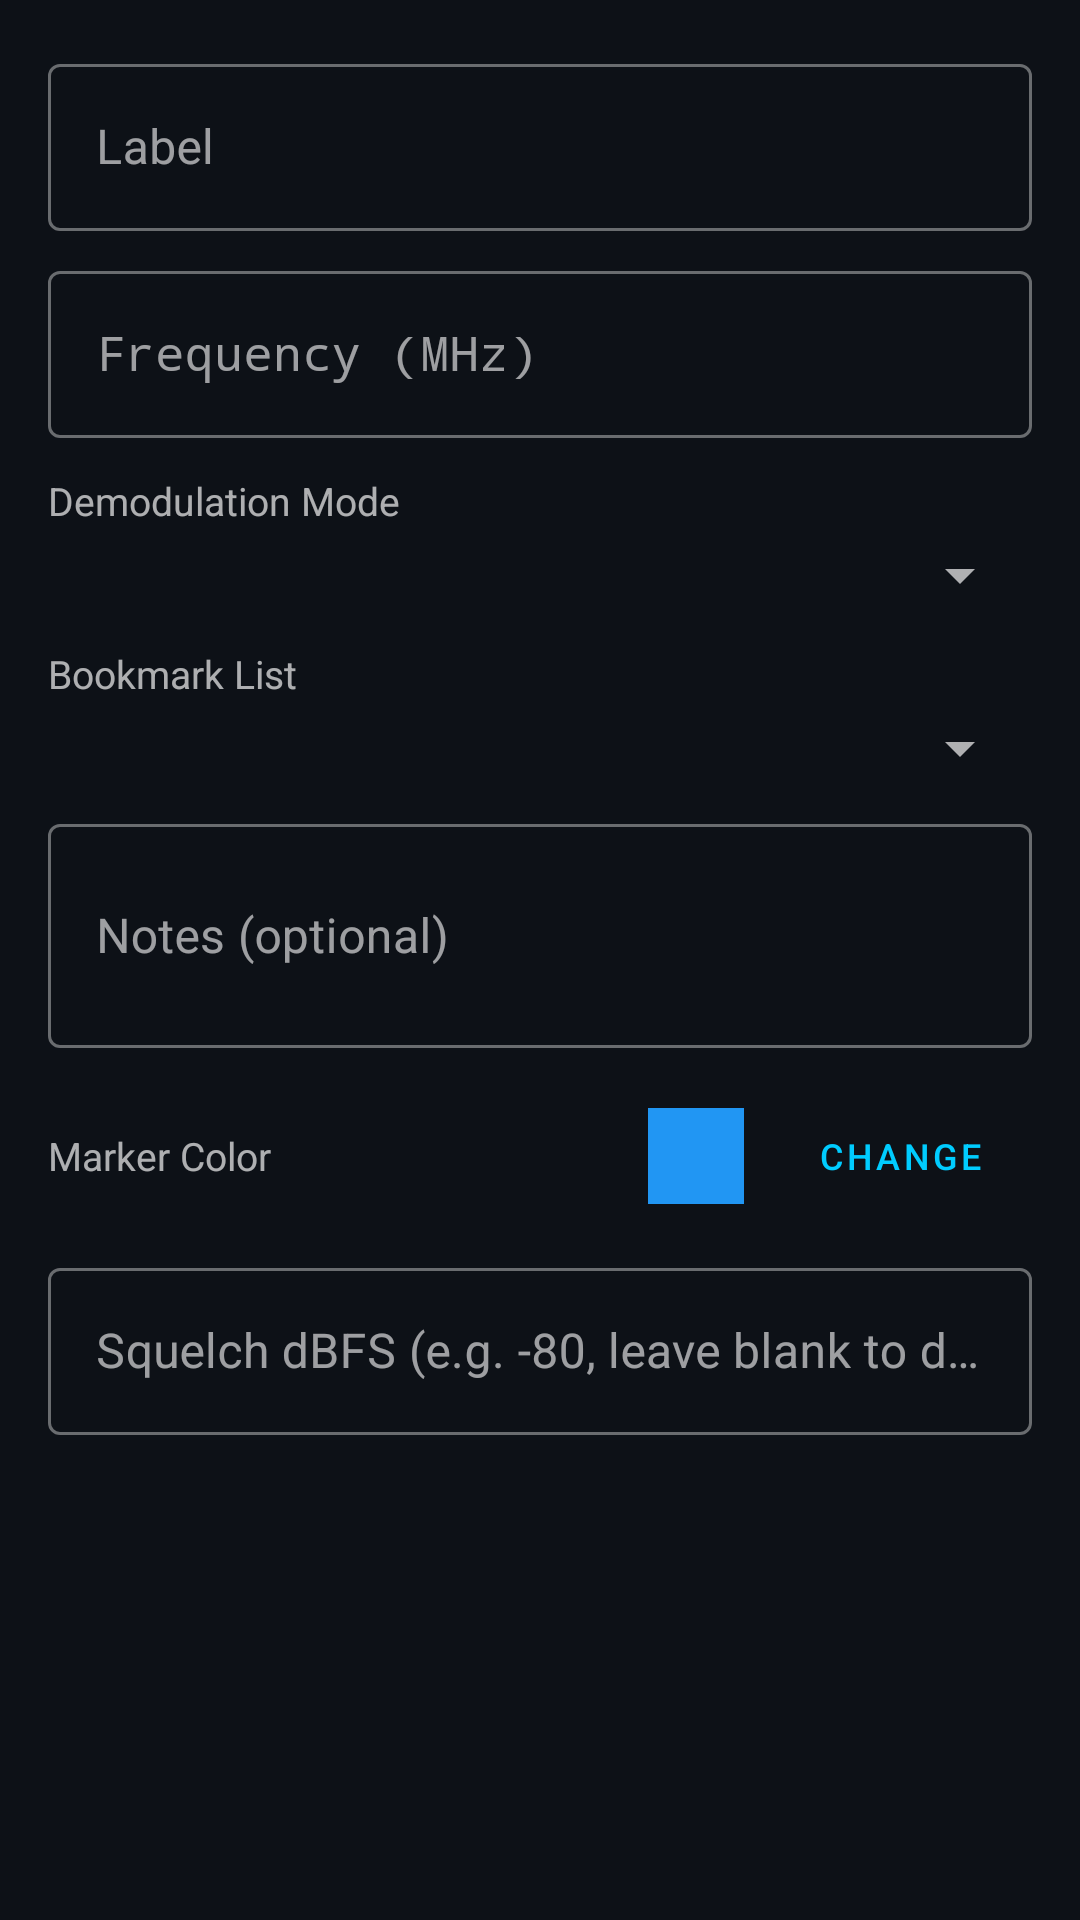

This screen was rendered from an Android layout file. Write that file and the resources it references.
<!-- AndroidManifest.xml: application theme Theme.NineGRadio -->
<!-- res/layout/dialog_bookmark_edit.xml -->
<?xml version="1.0" encoding="utf-8"?>
<ScrollView xmlns:android="http://schemas.android.com/apk/res/android"
    android:layout_width="match_parent"
    android:layout_height="wrap_content">

<LinearLayout
    android:layout_width="match_parent"
    android:layout_height="wrap_content"
    android:orientation="vertical"
    android:padding="16dp">

    
    <com.google.android.material.textfield.TextInputLayout
        android:layout_width="match_parent"
        android:layout_height="wrap_content"
        android:hint="Label"
        style="@style/Widget.MaterialComponents.TextInputLayout.OutlinedBox">
        <com.google.android.material.textfield.TextInputEditText
            android:id="@+id/etBmLabel"
            android:layout_width="match_parent"
            android:layout_height="wrap_content"
            android:inputType="text"
            android:textColor="#FFFFFF"/>
    </com.google.android.material.textfield.TextInputLayout>

    
    <com.google.android.material.textfield.TextInputLayout
        android:layout_width="match_parent"
        android:layout_height="wrap_content"
        android:hint="Frequency (MHz)"
        android:layout_marginTop="8dp"
        style="@style/Widget.MaterialComponents.TextInputLayout.OutlinedBox">
        <com.google.android.material.textfield.TextInputEditText
            android:id="@+id/etBmFreq"
            android:layout_width="match_parent"
            android:layout_height="wrap_content"
            android:inputType="numberDecimal"
            android:textColor="#FFFFFF"
            android:fontFamily="monospace"/>
    </com.google.android.material.textfield.TextInputLayout>

    
    <TextView
        android:layout_width="match_parent"
        android:layout_height="wrap_content"
        android:text="Demodulation Mode"
        android:textColor="#AAFFFFFF"
        android:textSize="13sp"
        android:layout_marginTop="12dp"/>
    <Spinner
        android:id="@+id/spinnerBmMode"
        android:layout_width="match_parent"
        android:layout_height="wrap_content"
        android:layout_marginTop="4dp"/>

    
    <TextView
        android:layout_width="match_parent"
        android:layout_height="wrap_content"
        android:text="Bookmark List"
        android:textColor="#AAFFFFFF"
        android:textSize="13sp"
        android:layout_marginTop="12dp"/>
    <Spinner
        android:id="@+id/spinnerBmList"
        android:layout_width="match_parent"
        android:layout_height="wrap_content"
        android:layout_marginTop="4dp"/>

    
    <com.google.android.material.textfield.TextInputLayout
        android:layout_width="match_parent"
        android:layout_height="wrap_content"
        android:hint="Notes (optional)"
        android:layout_marginTop="8dp"
        style="@style/Widget.MaterialComponents.TextInputLayout.OutlinedBox">
        <com.google.android.material.textfield.TextInputEditText
            android:id="@+id/etBmNotes"
            android:layout_width="match_parent"
            android:layout_height="wrap_content"
            android:inputType="textMultiLine"
            android:textColor="#FFFFFF"
            android:minLines="2"/>
    </com.google.android.material.textfield.TextInputLayout>

    
    <LinearLayout
        android:layout_width="match_parent"
        android:layout_height="wrap_content"
        android:orientation="horizontal"
        android:gravity="center_vertical"
        android:layout_marginTop="12dp">

        <TextView
            android:layout_width="0dp"
            android:layout_height="wrap_content"
            android:layout_weight="1"
            android:text="Marker Color"
            android:textColor="#AAFFFFFF"
            android:textSize="13sp"/>

        <View
            android:id="@+id/viewBmColorPreview"
            android:layout_width="32dp"
            android:layout_height="32dp"
            android:background="#2196F3"/>

        <Button
            android:id="@+id/btnBmPickColor"
            android:layout_width="wrap_content"
            android:layout_height="wrap_content"
            android:text="Change"
            android:textSize="12sp"
            android:layout_marginStart="8dp"
            style="@style/Widget.MaterialComponents.Button.OutlinedButton"/>
    </LinearLayout>

    
    <com.google.android.material.textfield.TextInputLayout
        android:layout_width="match_parent"
        android:layout_height="wrap_content"
        android:hint="Squelch dBFS (e.g. -80, leave blank to disable)"
        android:layout_marginTop="8dp"
        style="@style/Widget.MaterialComponents.TextInputLayout.OutlinedBox">
        <com.google.android.material.textfield.TextInputEditText
            android:id="@+id/etBmSquelch"
            android:layout_width="match_parent"
            android:layout_height="wrap_content"
            android:inputType="numberSigned|numberDecimal"
            android:textColor="#FFFFFF"/>
    </com.google.android.material.textfield.TextInputLayout>

</LinearLayout>
</ScrollView>
<!-- resources referenced by this layout -->
<resources>
  <style name="Theme.NineGRadio" parent="Theme.MaterialComponents.DayNight.NoActionBar">
          <item name="colorPrimary">@color/colorPrimary</item>
          <item name="colorPrimaryDark">@color/colorPrimaryDark</item>
          <item name="colorAccent">@color/colorAccent</item>
          <item name="colorSecondary">@color/colorSecondary</item>
          <item name="android:windowBackground">@color/bgMain</item>
          <item name="android:colorBackground">@color/bgMain</item>
          <item name="android:textColor">@color/textPrimary</item>
          <item name="android:textColorSecondary">@color/textSecondary</item>
          <item name="colorSurface">@color/bgSurface</item>
          <item name="colorOnSurface">@color/textPrimary</item>
          <item name="colorError">@color/textError</item>
  
          
          <item name="windowActionBar">false</item>
          <item name="windowNoTitle">true</item>
  
          
          <item name="chipStyle">@style/NineGRadioChip</item>
  
          
          <item name="sliderStyle">@style/NineGRadioSlider</item>
      </style>
  <color name="colorPrimary">#00CCFF</color>
  <color name="colorPrimaryDark">#0088BB</color>
  <color name="colorAccent">#FF8800</color>
  <color name="colorSecondary">#44FF88</color>
  <color name="bgMain">#0D1117</color>
  <color name="textPrimary">#FFFFFFFF</color>
  <color name="textSecondary">#AAFFFFFF</color>
  <color name="bgSurface">#161B22</color>
  <color name="textError">#FF4444</color>
  <style name="NineGRadioChip" parent="Widget.MaterialComponents.Chip.Choice">
          <item name="android:textColor">@color/textAccent</item>
          <item name="chipBackgroundColor">@color/chipSelected</item>
          <item name="chipStrokeColor">@color/colorPrimary</item>
          <item name="chipStrokeWidth">1dp</item>
          <item name="chipCornerRadius">4dp</item>
          <item name="chipMinHeight">30dp</item>
          <item name="android:textSize">12sp</item>
          <item name="checkedIconVisible">false</item>
      </style>
  <style name="NineGRadioSlider" parent="Widget.MaterialComponents.Slider">
          <item name="thumbColor">@color/colorPrimary</item>
          <item name="trackColorActive">@color/colorPrimary</item>
          <item name="trackColorInactive">@color/divider</item>
          <item name="haloColor">#1A00CCFF</item>
      </style>
  <color name="textAccent">#00CCFF</color>
  <color name="chipSelected">#1A00CCFF</color>
  <color name="divider">#33FFFFFF</color>
</resources>
